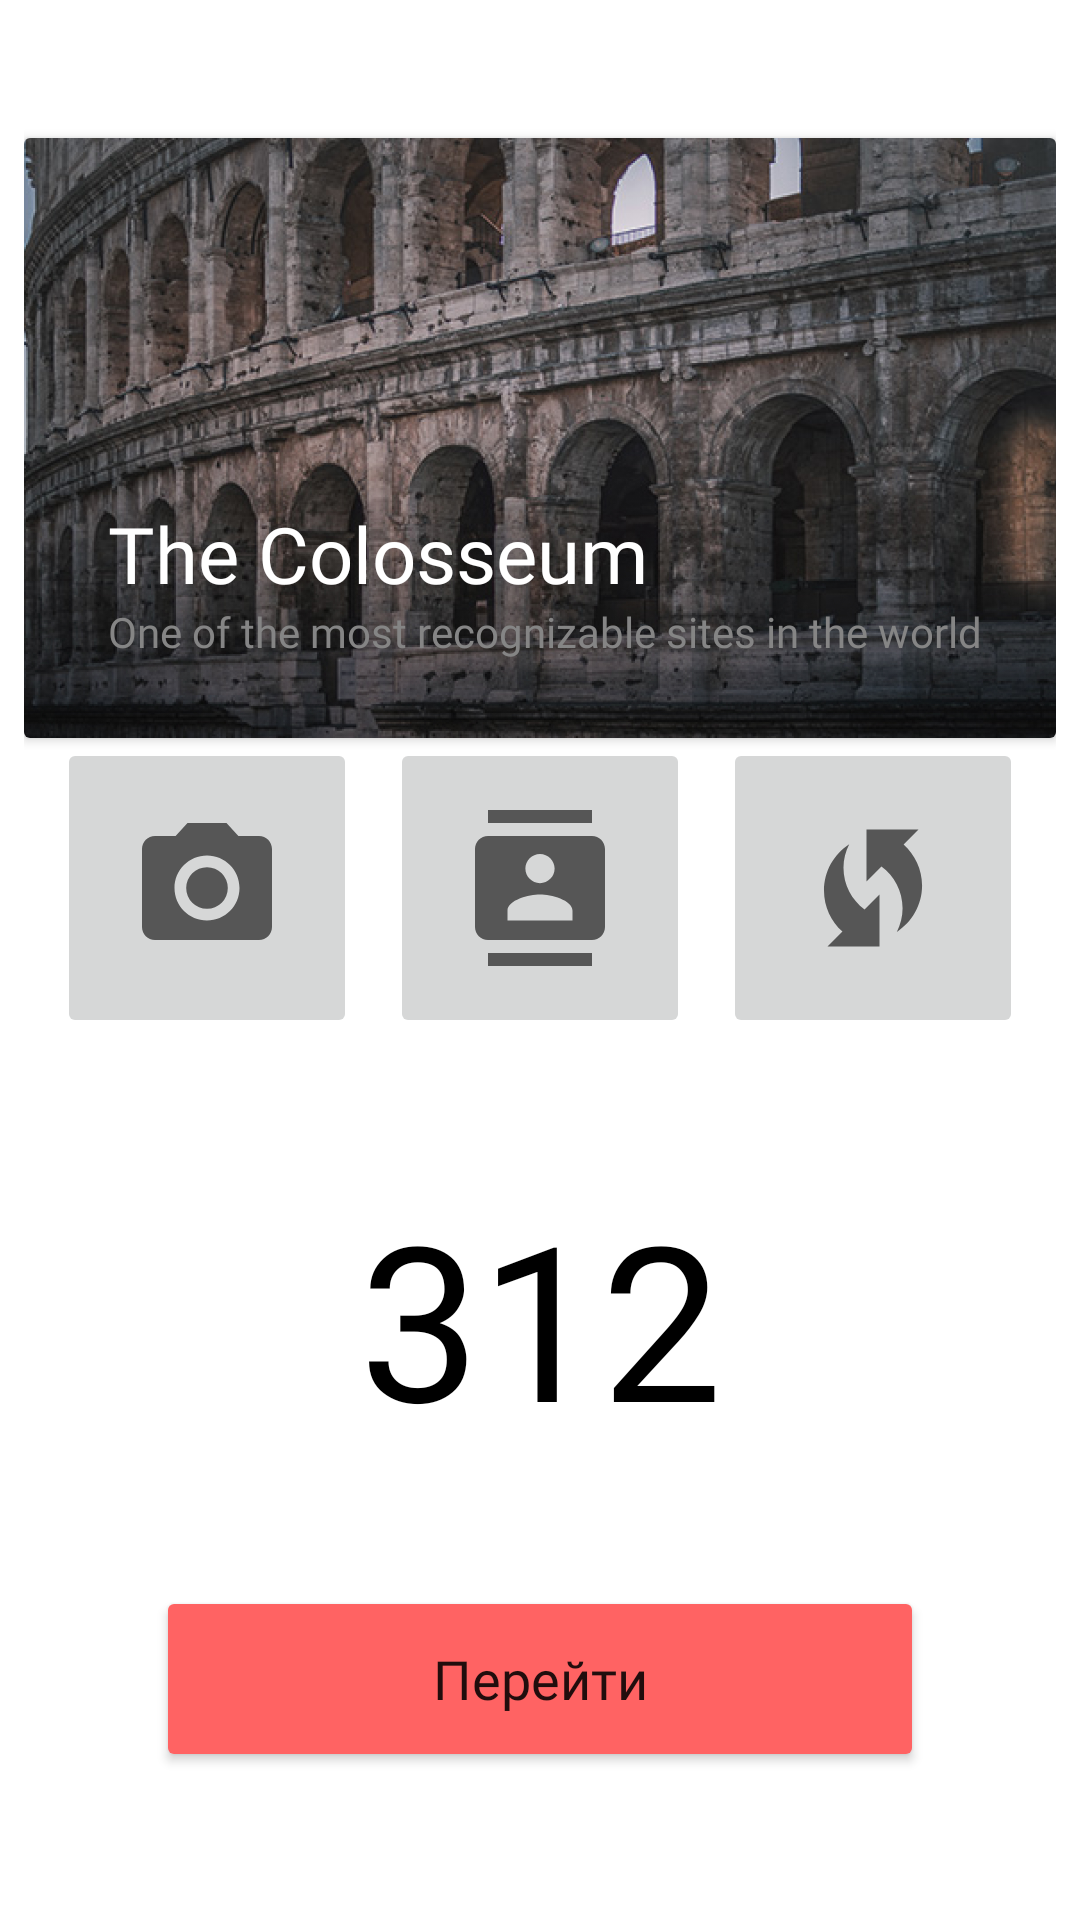

Reconstruct the res/layout file that produces this screen, plus the resources it refers to.
<!-- AndroidManifest.xml: application theme Theme.Java_6hw -->
<!-- res/layout/activity_second.xml -->
<?xml version="1.0" encoding="utf-8"?>
<androidx.constraintlayout.widget.ConstraintLayout xmlns:android="http://schemas.android.com/apk/res/android"
    xmlns:app="http://schemas.android.com/apk/res-auto"
    xmlns:tools="http://schemas.android.com/tools"
    android:layout_width="match_parent"
    android:layout_height="match_parent"
    android:padding="8dp"
    tools:context=".SecondActivity">

    <androidx.cardview.widget.CardView
        android:id="@+id/cv_card"
        android:layout_width="match_parent"
        android:layout_height="200dp"
        android:layout_marginTop="38dp"
        app:layout_constraintTop_toTopOf="parent">

        <ImageView
            android:layout_width="match_parent"
            android:layout_height="wrap_content"
            android:scaleType="centerCrop"
            android:src="@drawable/bg_imeg" />

        <TextView
            android:id="@+id/tv_text1"
            android:layout_width="wrap_content"
            android:layout_height="wrap_content"
            android:layout_gravity="bottom|start"
            android:layout_marginLeft="28dp"
            android:layout_marginBottom="44dp"
            android:fontFamily="@font/semibold"
            android:text="The Colosseum"
            android:textColor="@color/white"
            android:textSize="26sp" />

        <TextView
            android:layout_width="wrap_content"
            android:layout_height="wrap_content"
            android:layout_gravity="start|bottom"
            android:layout_marginLeft="28dp"
            android:layout_marginBottom="26dp"
            android:fontFamily="@font/regular"
            android:text="One of the most recognizable sites in the world"
            android:textColor="#858585"
            android:textSize="14sp" />

    </androidx.cardview.widget.CardView>

    <ImageButton
        android:id="@+id/btn1"
        android:layout_width="100dp"
        android:layout_height="100dp"
        android:src="@drawable/ic_baseline_photo_camera_24"
        app:layout_constraintEnd_toStartOf="@+id/btn_imgb2"
        app:layout_constraintHorizontal_bias="0.5"
        app:layout_constraintStart_toStartOf="parent"
        app:layout_constraintTop_toBottomOf="@+id/cv_card" />

    <ImageButton
        android:id="@+id/btn_imgb2"
        android:layout_width="100dp"
        android:layout_height="100dp"
        android:src="@drawable/ic_baseline_contacts_24"
        app:layout_constraintEnd_toStartOf="@+id/btn_browser"
        app:layout_constraintHorizontal_bias="0.5"
        app:layout_constraintStart_toEndOf="@+id/btn1"
        app:layout_constraintTop_toBottomOf="@+id/cv_card" />

    <ImageButton
        android:id="@+id/btn_browser"
        android:layout_width="100dp"
        android:layout_height="100dp"
        android:src="@drawable/ic_baseline_wifi_protected_setup_24"
        app:layout_constraintEnd_toEndOf="parent"
        app:layout_constraintHorizontal_bias="0.5"
        app:layout_constraintStart_toEndOf="@+id/btn_imgb2"
        app:layout_constraintTop_toBottomOf="@+id/cv_card" />

    <TextView
        android:id="@+id/tv_number"
        android:layout_width="wrap_content"
        android:layout_height="wrap_content"
        android:fontFamily="@font/semibold"
        android:text="312"
        android:textColor="#000000"
        android:textSize="72dp"
        app:layout_constraintBottom_toBottomOf="parent"
        app:layout_constraintEnd_toEndOf="parent"
        app:layout_constraintStart_toStartOf="parent"
        app:layout_constraintTop_toTopOf="@+id/btn_imgb2"

        />

    <Button
        android:id="@+id/btn_next"
        android:layout_width="256dp"
        android:layout_height="62dp"
        android:backgroundTint="#FF6363"
        android:fontFamily="@font/semibold"
        android:text="Перейти"
        android:textAllCaps="false"
        android:textSize="18dp"
        app:layout_constraintBottom_toBottomOf="parent"
        app:layout_constraintEnd_toEndOf="parent"
        app:layout_constraintStart_toStartOf="parent"
        app:layout_constraintTop_toBottomOf="@+id/tv_number" />


</androidx.constraintlayout.widget.ConstraintLayout>
<!-- resources referenced by this layout -->
<resources>
  <!-- drawable bg_imeg: jpg bitmap (drawable, 662236 bytes) -->
  <!-- drawable ic_baseline_contacts_24 (drawable) -->
  <vector android:height="52dp" android:tint="?attr/colorControlNormal"
      android:viewportHeight="24" android:viewportWidth="24"
      android:width="52dp" xmlns:android="http://schemas.android.com/apk/res/android">
      <path android:fillColor="@android:color/white" android:pathData="M20,0L4,0v2h16L20,0zM4,24h16v-2L4,22v2zM20,4L4,4c-1.1,0 -2,0.9 -2,2v12c0,1.1 0.9,2 2,2h16c1.1,0 2,-0.9 2,-2L22,6c0,-1.1 -0.9,-2 -2,-2zM12,6.75c1.24,0 2.25,1.01 2.25,2.25s-1.01,2.25 -2.25,2.25S9.75,10.24 9.75,9 10.76,6.75 12,6.75zM17,17L7,17v-1.5c0,-1.67 3.33,-2.5 5,-2.5s5,0.83 5,2.5L17,17z"/>
  </vector>
  <!-- drawable ic_baseline_photo_camera_24 (drawable) -->
  <vector xmlns:android="http://schemas.android.com/apk/res/android"
      android:width="52dp"
      android:height="52dp"
      android:viewportWidth="24"
      android:viewportHeight="24"
      android:tint="?attr/colorControlNormal">
    <path
        android:fillColor="@android:color/white"
        android:pathData="M12,12m-3.2,0a3.2,3.2 0,1 1,6.4 0a3.2,3.2 0,1 1,-6.4 0"/>
    <path
        android:fillColor="@android:color/white"
        android:pathData="M9,2L7.17,4L4,4c-1.1,0 -2,0.9 -2,2v12c0,1.1 0.9,2 2,2h16c1.1,0 2,-0.9 2,-2L22,6c0,-1.1 -0.9,-2 -2,-2h-3.17L15,2L9,2zM12,17c-2.76,0 -5,-2.24 -5,-5s2.24,-5 5,-5 5,2.24 5,5 -2.24,5 -5,5z"/>
  </vector>
  <!-- drawable ic_baseline_wifi_protected_setup_24 (drawable) -->
  <vector android:height="52dp" android:tint="?attr/colorControlNormal"
      android:viewportHeight="24" android:viewportWidth="24"
      android:width="52dp" xmlns:android="http://schemas.android.com/apk/res/android">
      <path android:fillColor="@android:color/white" android:pathData="M16.71,5.29L19,3h-8v8l2.3,-2.3c1.97,1.46 3.25,3.78 3.25,6.42c0,1.31 -0.32,2.54 -0.88,3.63c2.33,-1.52 3.88,-4.14 3.88,-7.13C19.55,9.1 18.44,6.85 16.71,5.29z"/>
      <path android:fillColor="@android:color/white" android:pathData="M7.46,8.88c0,-1.31 0.32,-2.54 0.88,-3.63C6,6.77 4.46,9.39 4.46,12.38c0,2.52 1.1,4.77 2.84,6.33L5,21h8v-8l-2.3,2.3C8.74,13.84 7.46,11.52 7.46,8.88z"/>
  </vector>
  <style name="Theme.Java_6hw" parent="Theme.MaterialComponents.DayNight.DarkActionBar">
          
          <item name="colorPrimary">@color/purple_500</item>
          <item name="colorPrimaryVariant">@color/purple_700</item>
          <item name="colorOnPrimary">@color/white</item>
          
          <item name="colorSecondary">@color/teal_200</item>
          <item name="colorSecondaryVariant">@color/teal_700</item>
          <item name="colorOnSecondary">@color/black</item>
          
          <item name="android:statusBarColor" tools:targetApi="l">?attr/colorPrimaryVariant</item>
          
      </style>
  <!-- not gathered from this repository: default colours our renderer supplied (Android Studio template values) -->
  <color name="purple_500">#FF6200EE</color>
  <color name="purple_700">#FF3700B3</color>
  <color name="teal_200">#FF03DAC5</color>
  <color name="teal_700">#FF018786</color>
  <color name="black">#FF000000</color>
  <color name="white">#FFFFFFFF</color>
</resources>
